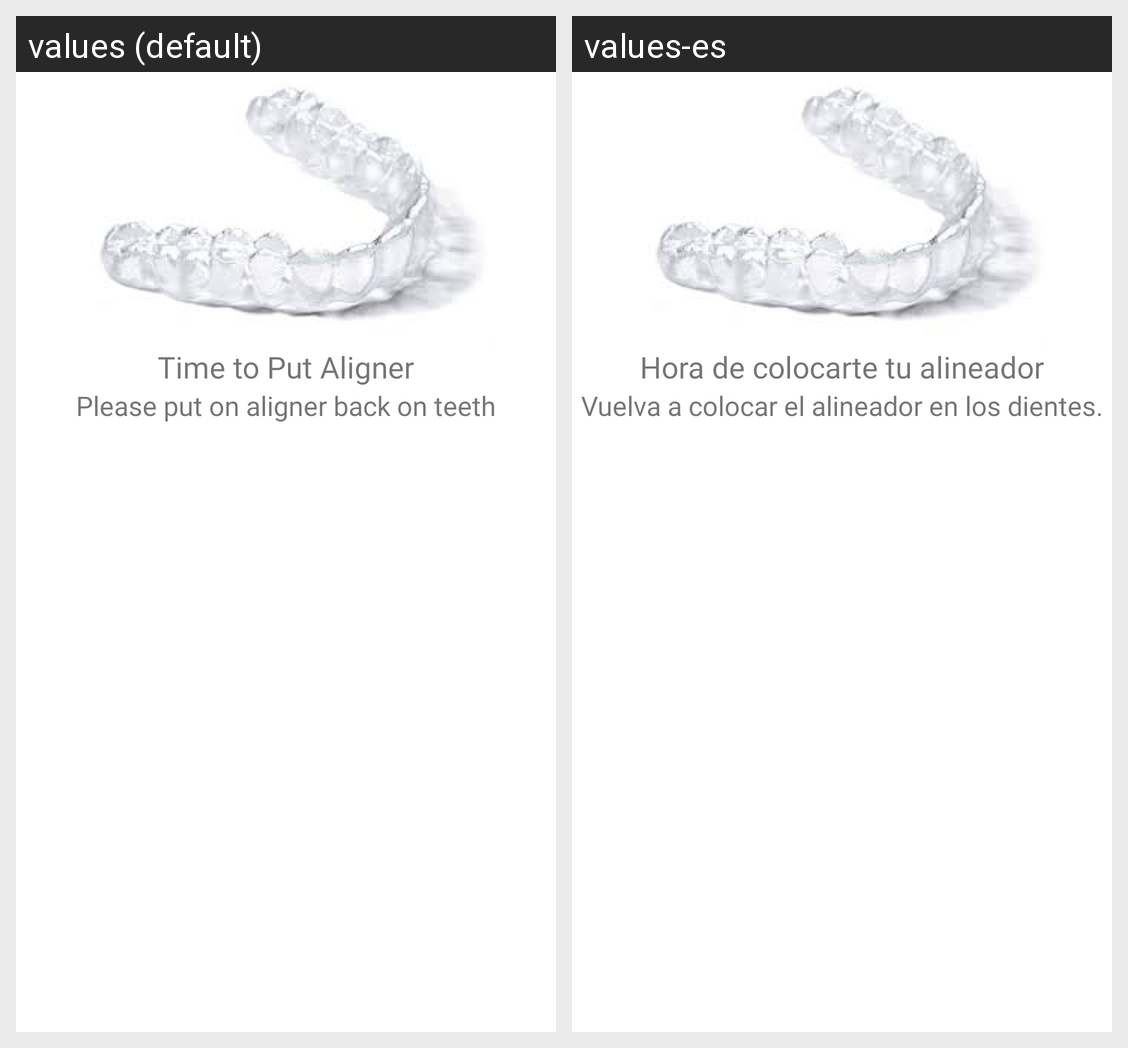

Strings drawn on this Android screen and how each of the app's shown locales translates them:
Android screen res/layout/popup_reminder_put.xml rendered under 2 locales, left to right: values (default), values-es. Device: Nexus 5 (rendered at 1080×1920; each locale shown at half size, 540×960, under a caption strip naming it); theme AppTheme.
Strings drawn on this screen, with the default value and each locale's value (text and hints the layout hard-codes, and strings that could not be matched under every locale, appear in the picture but are not listed):

time_to_put_aligner
  values: Time to Put Aligner
  values-es: Hora de colocarte tu alineador

put_aligner_back_on_teeth
  values: Please put on aligner back on teeth
  values-es: Vuelva a colocar el alineador en los dientes.
